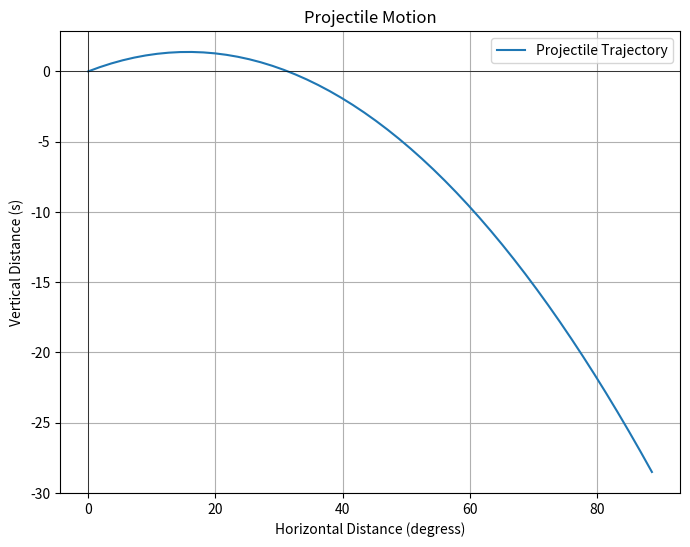

Write Python code to recreate this figure.
import numpy as np
import matplotlib.pyplot as plt

def projectile_motion(initial_velocity, launch_angle_degrees, time_points):
    """Calculates x and y positions for projectile motion."""
    g = 9.81  # m/s^2
    launch_angle_radians = np.deg2rad(launch_angle_degrees)

    x = initial_velocity * np.cos(launch_angle_radians) * time_points
    y = (initial_velocity * np.sin(launch_angle_radians) * time_points) - (0.5 * g * time_points**2)
    return x, y


v_max = 30  # degress/s
a_max = 10 # degress/s
q_i = np.radians(0)
q_j = np.radians(90)
delta_t = v_max/a_max
v = a_max*delta_t
print(v)
time = np.linspace(0, 3)  # Time points

x_pos, y_pos = projectile_motion(v_max, a_max, time)

plt.figure(figsize=(8, 6))
plt.plot(x_pos, y_pos, label='Projectile Trajectory')
plt.xlabel('Horizontal Distance (degress)')
plt.ylabel('Vertical Distance (s)')
plt.title('Projectile Motion')
plt.grid(True)
plt.axhline(0, color='black', linewidth=0.5)
plt.axvline(0, color='black', linewidth=0.5)
plt.legend()
plt.show()